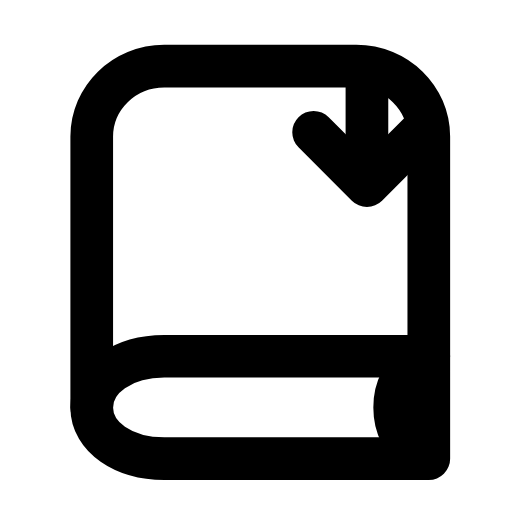
t = 0.00 s
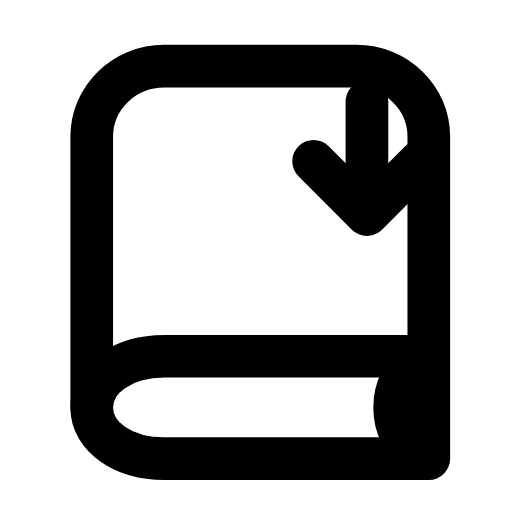
t = 0.24 s
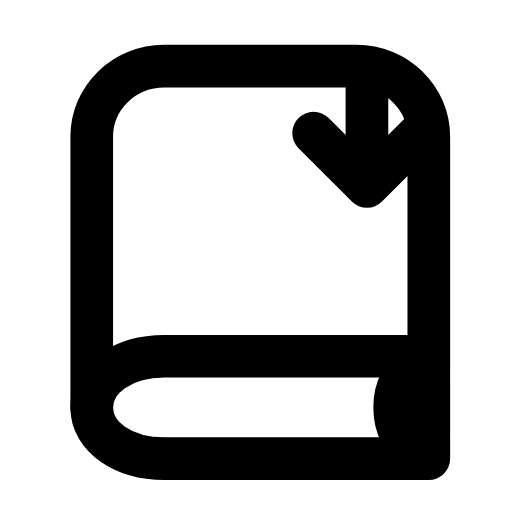
t = 0.49 s
t = 0.73 s: frame unchanged from t = 0.00 s, image omitted
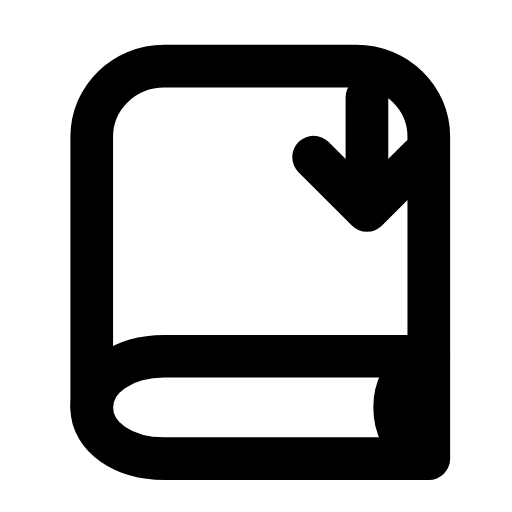
t = 1.00 s
t = 1.24 s: frame unchanged from t = 0.00 s, image omitted

The animated SVG that drew these frames (rendered in a browser with its animation timeline set to each time). Animation: 1 SMIL element (animateTransform=1); one cycle of 1.50 s, repeats indefinitely.

<svg xmlns="http://www.w3.org/2000/svg" width="24" height="24" viewBox="0 0 24 24" fill="none"><path stroke="currentColor" stroke-width="2" stroke-linecap="round" stroke-linejoin="round" fill="none" d="M20.1 16.7L20.1 6.4C20.1 4.6 18.6 3.1 16.7 3.1L7.7 3.1C5.8 3.1 4.3 4.6 4.3 6.4L4.3 19.1"></path><path stroke="currentColor" stroke-width="2" stroke-linecap="round" stroke-linejoin="round" fill="none" d="M20.1 16.7L7.7 16.7C5.8 16.7 4.3 17.7 4.3 19.1S5.8 21.5 7.7 21.5L20.1 21.5L20.1 16.7"></path><path stroke="currentColor" stroke-width="2" stroke-linecap="round" stroke-linejoin="round" fill="none" d="M19.6 17C18.9 17.5 18.5 18.2 18.5 19.1S18.9 20.7 19.6 21.2"></path><g><animateTransform attributeName="transform" type="translate" values="0 0;0 0;0 1.4;0 1.4;0 0;0 0;0 0;0 0;0 1.4;0 1.4;0 0;0 0;0 0" keyTimes="0;0.1125;0.2025;0.279;0.369;0.45;0.6;0.654;0.714;0.765;0.825;0.9;1" dur="1.5s" repeatCount="indefinite" calcMode="spline" keySplines="0.16 1 0.3 1;0.16 1 0.3 1;0.16 1 0.3 1;0.16 1 0.3 1;0.16 1 0.3 1;0.16 1 0.3 1;0.16 1 0.3 1;0.16 1 0.3 1;0.16 1 0.3 1;0.16 1 0.3 1;0.16 1 0.3 1;0.16 1 0.3 1"/><path stroke="currentColor" stroke-width="2" stroke-linecap="round" stroke-linejoin="round" fill="none" d="M17.2 3.4L17.2 8.4"></path><path stroke="currentColor" stroke-width="2" stroke-linecap="round" stroke-linejoin="round" fill="none" d="M14.7 6.2L17.2 8.7L19.7 6.2"></path></g></svg>
